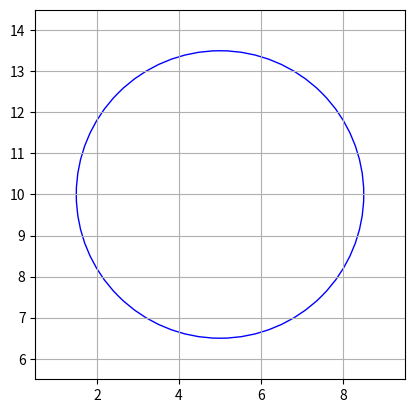

The script that saved this image:
import matplotlib.pyplot as plt

class Circulo:
    def __init__(self, x, y, r):
        self.x, self.y, self.r = x, y, r

    def __str__(self):
        return f"Círculo en ({self.x}, {self.y}) con radio {self.r}"

    def graficar(self):
        fig, ax = plt.subplots()
        ax.set_aspect('equal')
        ax.set_xlim(self.x - self.r - 1, self.x + self.r + 1)
        ax.set_ylim(self.y - self.r - 1, self.y + self.r + 1)
        ax.axhline(0, color='black', linewidth=0.5)
        ax.axvline(0, color='black', linewidth=0.5)
        ax.add_patch(plt.Circle((self.x, self.y), self.r, color='blue', fill=False))
        plt.grid()
        plt.show()

c = Circulo(5, 10, 3.5)
print(c)
c.graficar()